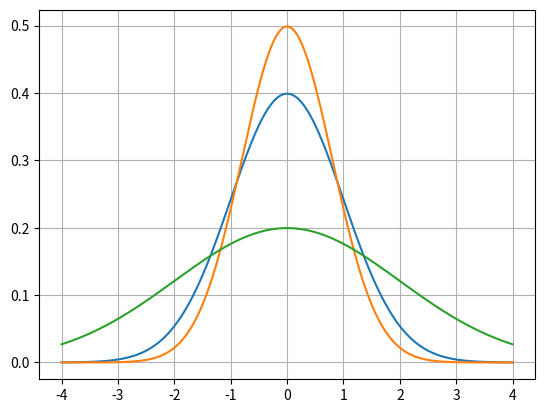

The script that saved this image:
from scipy.stats import norm
import matplotlib.pyplot as plt
import numpy as np

mean = 0
std = 1


x = np.linspace(-4,4,999)
y = norm.pdf(x,loc=mean,scale=std)
yy = norm.pdf(x,loc=mean,scale=.8)
yyy = norm.pdf(x,loc=mean,scale=2)

plt.plot(x,y)
plt.plot(x,yy)
plt.plot(x,yyy)
plt.grid()
plt.show()